Run: headless pygame with SDL's dummy video driver; simulated clock (each Clock.tick advances the game by its frame time, no real sleeping); random seed 0; keys injected as events and as key.get_pressed() state; no mouse input.
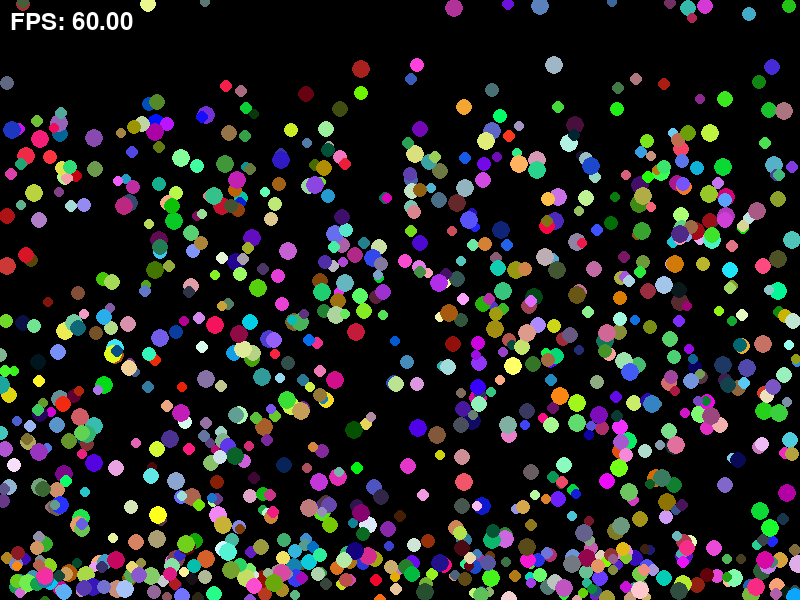
Frame 1 of 4 · flips 1–60 · no input
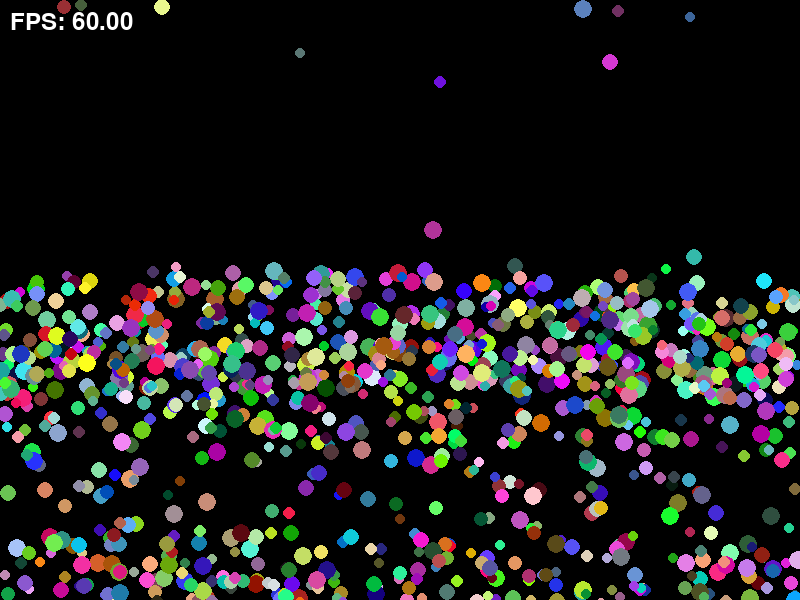
Frame 2 of 4 · flips 61–180 · tapped SPACE, RETURN · held RIGHT (→), D
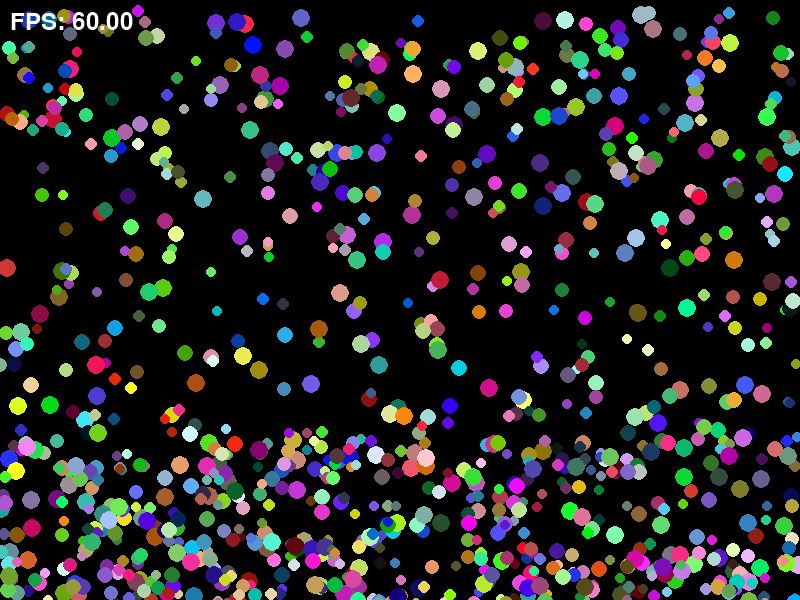
Frame 3 of 4 · flips 181–300 · held DOWN (↓), S
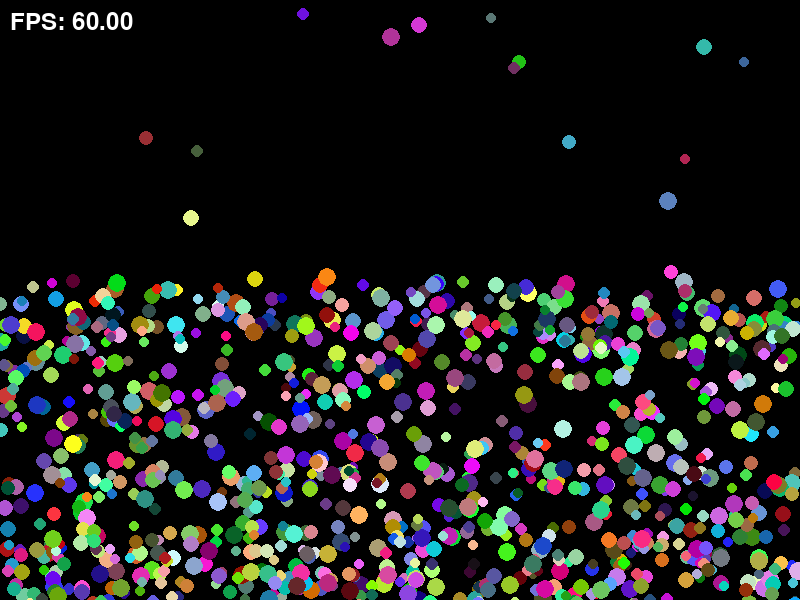
Frame 4 of 4 · flips 301–420 · held LEFT (←), A, UP (↑), W

The pygame program that drew these frames:

import sys
import pygame
import random
pygame.init()
window_size = (800, 600)
screen = pygame.display.set_mode(window_size)
pygame.display.set_caption("Stress Test")
frame_rate = 60
clock = pygame.time.Clock()
font = pygame.font.Font(None, 36)
gravity = (0, 0.05)
num_balls = 1000
balls = []
for i in range(num_balls):
    x = random.uniform(0, window_size[0])
    y = random.uniform(0, window_size[1])
    vx = random.uniform(-1, 1)
    vy = random.uniform(-1, 1)
    radius = random.uniform(5, 10)
    color = (random.randint(0, 255), random.randint(0, 255), random.randint(0, 255))
    ball = {'pos': (x, y), 'vel': (vx, vy), 'radius': radius, 'color': color}
    balls.append(ball)
while True:
    for event in pygame.event.get():
        if event.type != pygame.QUIT:
            continue
        pygame.quit()
        sys.exit()
    screen.fill((0, 0, 0))
    for ball in balls:
        ball['vel'] = (ball['vel'][0] + gravity[0], ball['vel'][1] + gravity[1])
        ball['pos'] = (ball['pos'][0] + ball['vel'][0], ball['pos'][1] + ball['vel'][1])
        if ball['pos'][0] - ball['radius'] < 0 or ball['pos'][0] + ball['radius'] > window_size[0]:
            ball['vel'] = (-ball['vel'][0], ball['vel'][1])
        if ball['pos'][1] - ball['radius'] < 0 or ball['pos'][1] + ball['radius'] > window_size[1]:
            ball['vel'] = (ball['vel'][0], -ball['vel'][1])
        pygame.draw.circle(screen, ball['color'], ball['pos'], ball['radius'])
    fps = clock.get_fps()
    fps_text = font.render(f"FPS: {fps:.2f}", True, (255, 255, 255))
    screen.blit(fps_text, (10, 10))
    pygame.display.flip()
    clock.tick(frame_rate)
